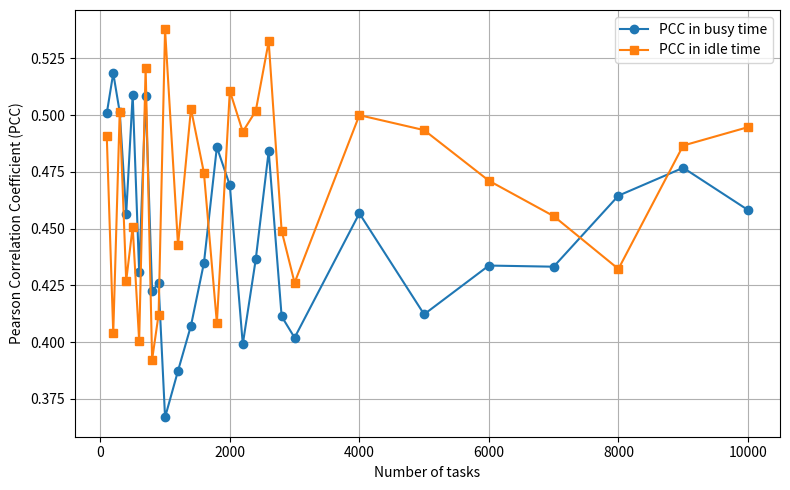

Reproduce this figure in Python.
import matplotlib.pyplot as plt

# 数据 Alibaba Data 500 GPU
tasks = [   100,     200,  300,    400,   500,   600,   700,   800,   900,   1000, 1200,   1400, 1600, 1800,   2000,  2200,  2400,  2600,  2800,  3000,  4000,  5000,  6000,  7000, 8000, 9000, 10000]

pcc_busy = [0.5008,0.5185,0.5013,0.4564,0.5091,0.4309,0.5085,0.4226,0.4258,0.3668,0.3873,0.4072,0.4348,0.4859,0.4691,0.3990,0.4364,0.4841,0.4113,0.4019,0.4567,0.4122,0.4337,0.4332,0.4645,0.4768,0.4582]

pcc_idle = [0.4906,0.4039,0.5016,0.4270,0.4508,0.4005,0.5210,0.3922,0.4121,0.5378,0.4426,0.5028,0.4746,0.4084,0.5107,0.4927,0.5018,0.5325,0.4490,0.4261,0.5000,0.4934,0.4711,0.4555,0.4322,0.4866,0.4947]

# 画图
plt.figure(figsize=(8,5))
plt.plot(tasks, pcc_busy, marker='o', label="PCC in busy time")
plt.plot(tasks, pcc_idle, marker='s', label="PCC in idle time")

plt.xlabel("Number of tasks")
plt.ylabel("Pearson Correlation Coefficient (PCC)")
#plt.title("Positive Correlation between FTG and SPD")
plt.legend()
plt.grid(True)
plt.tight_layout()
plt.show()
